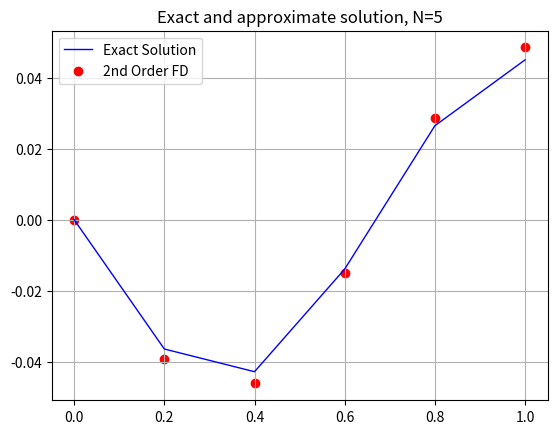
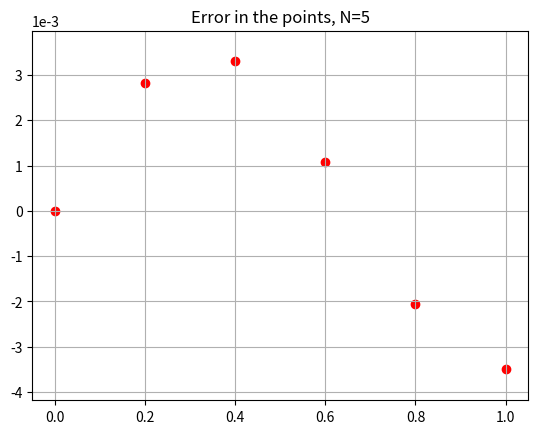

The script that saved these images, in order:
import numpy as np
import math
from matplotlib import pyplot as plt
from scipy.sparse.linalg import spsolve

###
# Solves the 1d poisson equation
# with Dirichlet boundary condtion at x=0 of phi=0
# and Neumann boundary condtion at x=l
# where the first derivative wrt x equals 0 at this point
###

## Test function

def fx(x):
	y = np.sin(((3*np.pi*x)/2))
	return y

## Exact solution
def phix(x):
	y = (-4/(9*(np.pi)**2))*np.sin((3*np.pi*x)/2)
	return y

## Constants

l	= 1.0	# 1D domain length
N	= 5	# Grid points on [0,l]
h	= l/N	# Distance between points (constant)
x 	= np.linspace(0,l,N+1)

## Create linear system
# Tri diagonal matirx [-1 2 -1]
A =	(
		np.diag(np.full(N,-2)) + 
	 	np.diag(1*np.ones((N-1)),-1) + 
	 	np.diag(1*np.ones((N-1)),1)   
	)
# Implement neumann bc in matrix
A[N-1, N-2] = 2 # N-1 since python starts index 0 
# Divide everything by h squared
A = A / (h**2)
# right-hand side
fi = fx(x[1:])

## Solve the system
phii = np.zeros(N+1) # Add dirichelet bc.
phii[1:] = np.linalg.solve(A,fi)

## Compute errors

diff = phix(x) - phii 
eps = np.linalg.norm(diff) # L2 norm

plt.figure()
plt.title('Exact and approximate solution, N=%i'%N)
plt.grid()
plt.plot(x, phix(x), color='b', linewidth=1, label='Exact Solution')	# exact
plt.scatter(x, phii, color='r', label='2nd Order FD')			# approx 
plt.legend()

plt.figure()
plt.title('Error in the points, N=%i' %N)
plt.ticklabel_format(style='sci', axis='y', scilimits=(0,0))
plt.ylim(1.2*np.min(diff), 1.2*np.max(diff))
plt.scatter(x, diff, color='r')
plt.grid()
plt.show()
